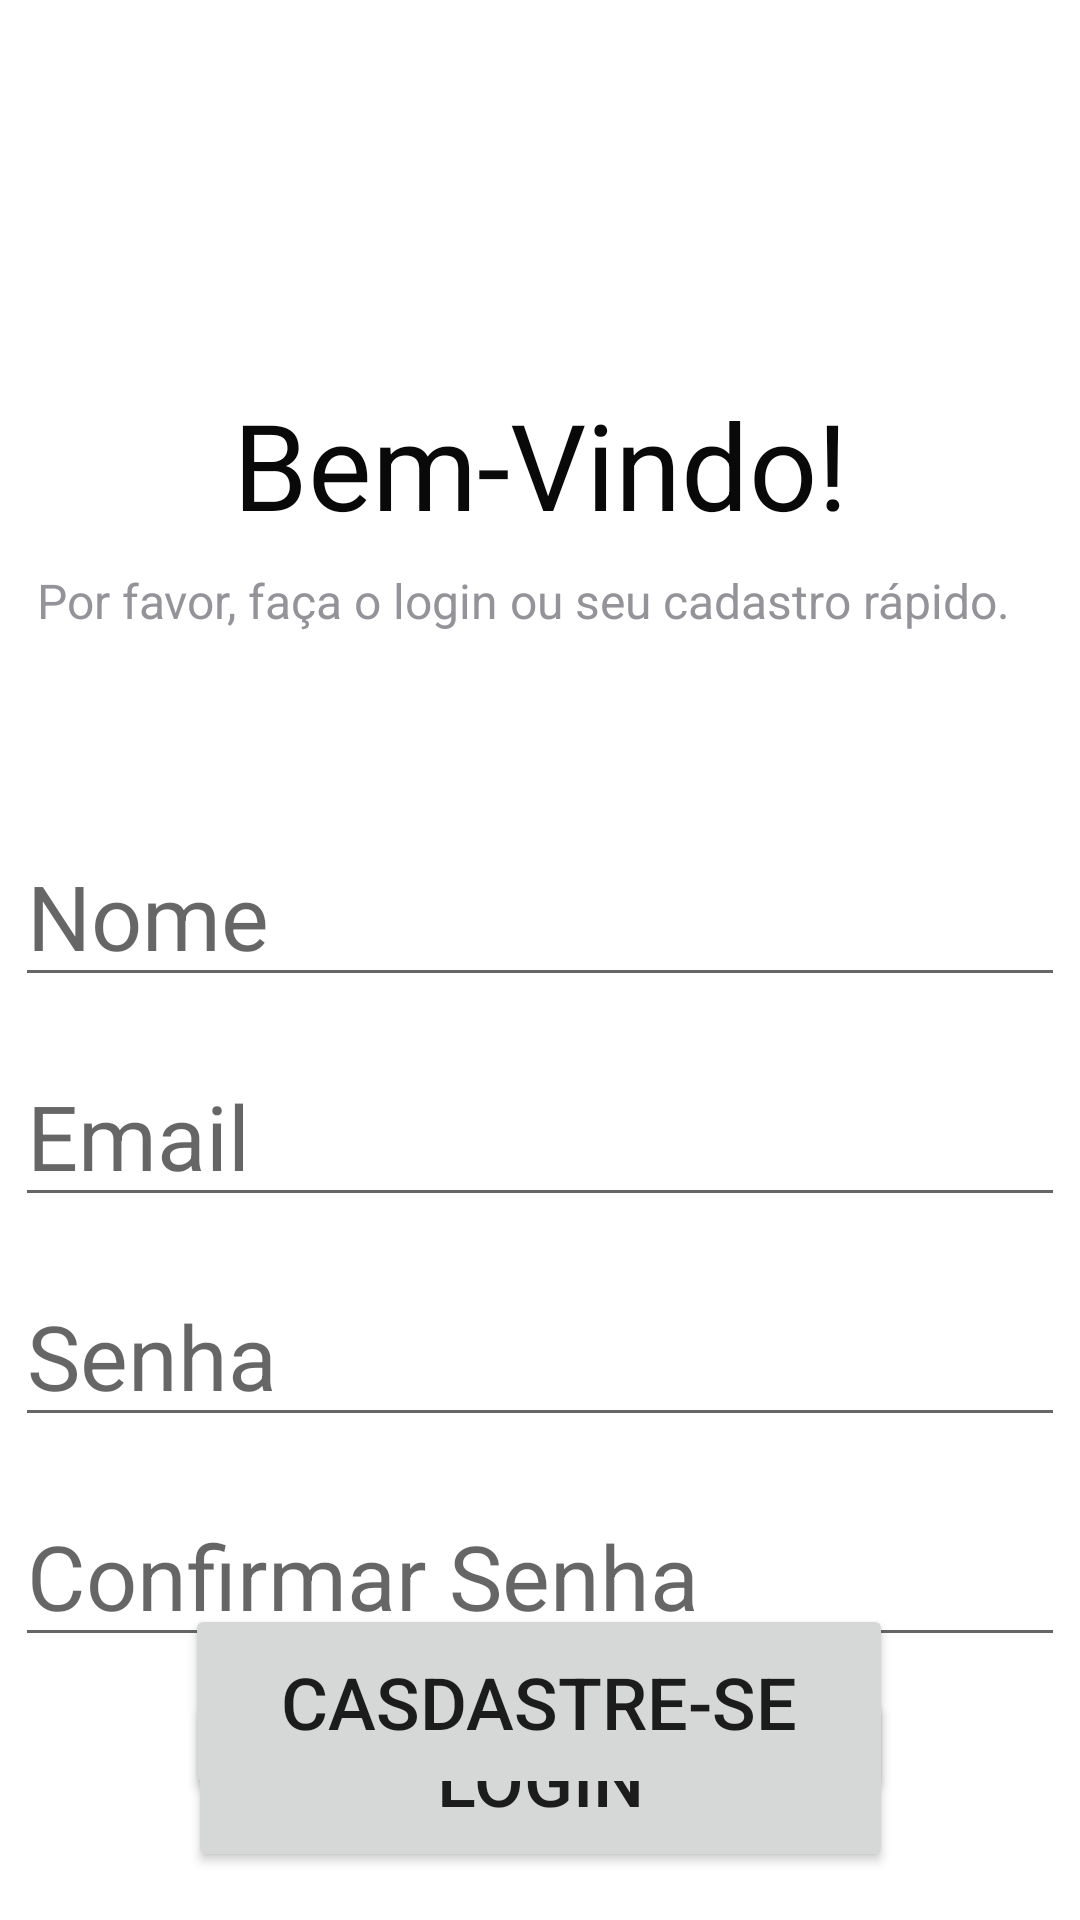

Layout XML and referenced resources for this Android screen:
<!-- AndroidManifest.xml: application theme Theme.FinderApp -->
<!-- res/layout/activity_cadastro.xml -->
<?xml version="1.0" encoding="utf-8"?>
<androidx.constraintlayout.widget.ConstraintLayout xmlns:android="http://schemas.android.com/apk/res/android"
    xmlns:app="http://schemas.android.com/apk/res-auto"
    xmlns:tools="http://schemas.android.com/tools"
    android:layout_width="match_parent"
    android:layout_height="match_parent"
    android:background="@color/white"
    tools:context=".Cadastro">


    <TextView
        android:id="@+id/titulo2"
        android:layout_width="wrap_content"
        android:layout_height="wrap_content"
        android:layout_marginTop="128dp"
        android:layout_marginBottom="8dp"
        android:text="Bem-Vindo!"
        android:textColor="#090909"
        android:textSize="40sp"
        app:layout_constraintBottom_toTopOf="@+id/titulo"
        app:layout_constraintEnd_toEndOf="parent"
        app:layout_constraintStart_toStartOf="parent"
        app:layout_constraintTop_toTopOf="parent"
        app:layout_constraintVertical_bias="0.45" />

    <TextView
        android:id="@+id/titulo"
        android:layout_width="wrap_content"
        android:layout_height="wrap_content"
        android:layout_marginTop="8dp"
        android:text="Por favor, faça o login ou seu cadastro rápido."
        android:textColor="#949399"
        android:textSize="16sp"
        app:layout_constraintEnd_toEndOf="@+id/titulo2"
        app:layout_constraintHorizontal_bias="0.55"
        app:layout_constraintStart_toStartOf="@+id/titulo2"
        app:layout_constraintTop_toBottomOf="@+id/titulo2" />


    <EditText
        android:id="@+id/Senha"
        android:layout_width="wrap_content"
        android:layout_height="wrap_content"
        android:layout_marginTop="16dp"
        android:ems="10"
        android:hint="Senha"
        android:inputType="textPassword"
        android:textSize="30sp"
        app:layout_constraintEnd_toEndOf="@+id/Email"
        app:layout_constraintHorizontal_bias="1.0"
        app:layout_constraintStart_toStartOf="@+id/Email"
        app:layout_constraintTop_toBottomOf="@+id/Email" />

    <EditText
        android:id="@+id/Email"
        android:layout_width="wrap_content"
        android:layout_height="wrap_content"
        android:layout_marginTop="16dp"
        android:ems="10"
        android:hint="Email"
        android:inputType="textEmailAddress"
        android:textSize="30sp"
        app:layout_constraintBottom_toTopOf="@+id/Senha"
        app:layout_constraintEnd_toEndOf="parent"
        app:layout_constraintHorizontal_bias="0.491"
        app:layout_constraintStart_toStartOf="parent"
        app:layout_constraintTop_toBottomOf="@+id/Name" />

    <Button
        android:id="@+id/loginButton"
        android:layout_width="235dp"
        android:layout_height="62dp"
        android:layout_marginBottom="16dp"
        android:onClick="trocarPraLogin"
        android:text="Login"
        android:textSize="24sp"
        app:layout_constraintBottom_toBottomOf="parent"
        app:layout_constraintEnd_toEndOf="@+id/CadasterButton"
        app:layout_constraintHorizontal_bias="1.0"
        app:layout_constraintStart_toStartOf="@+id/CadasterButton" />

    <Button
        android:id="@+id/CadasterButton"
        android:layout_width="236dp"
        android:layout_height="65dp"
        android:layout_marginTop="101dp"
        android:layout_marginBottom="8dp"
        android:onClick="cadastrar"
        android:text="Casdastre-se"
        android:textSize="24sp"
        app:layout_constraintBottom_toTopOf="@+id/loginButton"
        app:layout_constraintEnd_toEndOf="parent"
        app:layout_constraintHorizontal_bias="0.497"
        app:layout_constraintStart_toStartOf="parent"
        app:layout_constraintTop_toBottomOf="@+id/Senha" />

    <EditText
        android:id="@+id/confirmSenha"
        android:layout_width="wrap_content"
        android:layout_height="wrap_content"
        android:layout_marginTop="16dp"
        android:layout_marginBottom="1dp"
        android:ems="10"
        android:hint="Confirmar Senha"
        android:inputType="textPassword"
        android:textSize="30sp"
        app:layout_constraintBottom_toTopOf="@+id/CadasterButton"
        app:layout_constraintEnd_toEndOf="@+id/Senha"
        app:layout_constraintStart_toStartOf="@+id/Senha"
        app:layout_constraintTop_toBottomOf="@+id/Senha"
        app:layout_constraintVertical_bias="0.0" />

    <EditText
        android:id="@+id/Name"
        android:layout_width="wrap_content"
        android:layout_height="wrap_content"
        android:layout_marginTop="64dp"
        android:ems="10"
        android:hint="Nome"
        android:inputType="textPersonName"
        android:textSize="30sp"
        app:layout_constraintEnd_toEndOf="@+id/Email"
        app:layout_constraintStart_toStartOf="@+id/Email"
        app:layout_constraintTop_toBottomOf="@+id/titulo" />
</androidx.constraintlayout.widget.ConstraintLayout>
<!-- resources referenced by this layout -->
<resources>
  <style name="Theme.FinderApp" parent="Theme.MaterialComponents.DayNight.DarkActionBar">
          
          <item name="colorPrimary">@color/purple_500</item>
          <item name="colorPrimaryVariant">@color/purple_700</item>
          <item name="colorOnPrimary">@color/white</item>
          
          <item name="colorSecondary">@color/teal_200</item>
          <item name="colorSecondaryVariant">@color/teal_700</item>
          <item name="colorOnSecondary">@color/black</item>
          
          <item name="android:statusBarColor" tools:targetApi="l">?attr/colorPrimaryVariant</item>
          
      </style>
  <!-- not gathered from this repository: default colours our renderer supplied (Android Studio template values) -->
  <color name="purple_500">#FF6200EE</color>
  <color name="purple_700">#FF3700B3</color>
  <color name="teal_200">#FF03DAC5</color>
  <color name="teal_700">#FF018786</color>
  <color name="black">#FF000000</color>
  <color name="white">#FFFFFFFF</color>
</resources>
